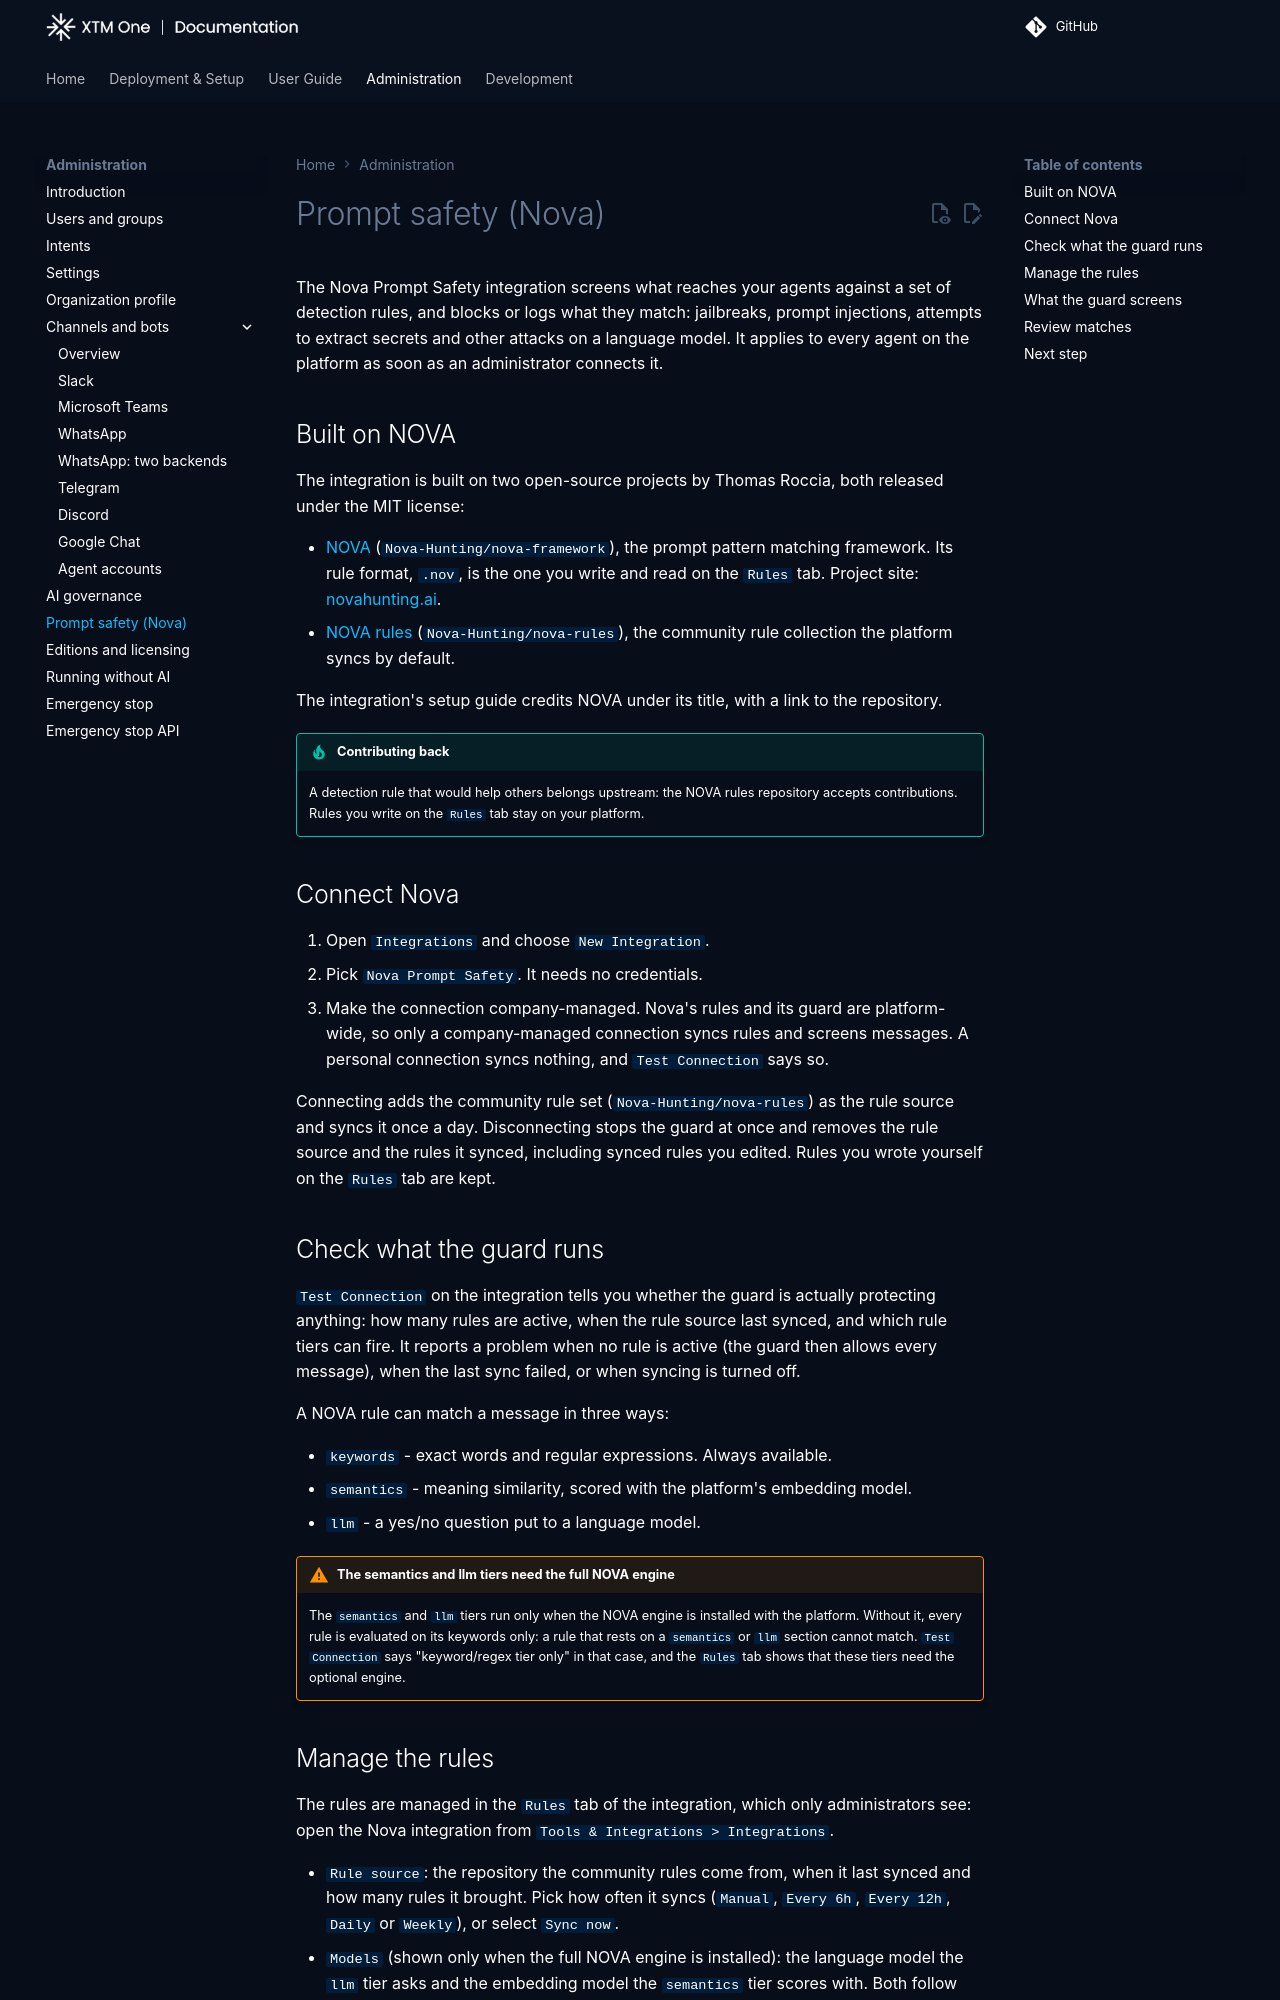

repository: XTM-One-Platform/xtm-one · page: 1.261113.1/administration/prompt-safety/index.html · generator: mkdocs

# Prompt safety (Nova)

The Nova Prompt Safety integration screens what reaches your agents against a set of detection rules, and blocks or logs what they match: jailbreaks, prompt injections, attempts to extract secrets and other attacks on a language model. It applies to every agent on the platform as soon as an administrator connects it.

## Built on NOVA

The integration is built on two open-source projects by Thomas Roccia, both released under the MIT license:

- [NOVA](https://github.com/Nova-Hunting/nova-framework) (`Nova-Hunting/nova-framework`), the prompt pattern matching framework. Its rule format, `.nov`, is the one you write and read on the `Rules` tab. Project site: [novahunting.ai](https://novahunting.ai).
- [NOVA rules](https://github.com/Nova-Hunting/nova-rules) (`Nova-Hunting/nova-rules`), the community rule collection the platform syncs by default.

The integration's setup guide credits NOVA under its title, with a link to the repository.

!!! tip "Contributing back"
    A detection rule that would help others belongs upstream: the NOVA rules repository accepts contributions. Rules you write on the `Rules` tab stay on your platform.

## Connect Nova

1. Open `Integrations` and choose `New Integration`.
2. Pick `Nova Prompt Safety`. It needs no credentials.
3. Make the connection company-managed. Nova's rules and its guard are platform-wide, so only a company-managed connection syncs rules and screens messages. A personal connection syncs nothing, and `Test Connection` says so.

Connecting adds the community rule set (`Nova-Hunting/nova-rules`) as the rule source and syncs it once a day. Disconnecting stops the guard at once and removes the rule source and the rules it synced, including synced rules you edited. Rules you wrote yourself on the `Rules` tab are kept.

## Check what the guard runs

`Test Connection` on the integration tells you whether the guard is actually protecting anything: how many rules are active, when the rule source last synced, and which rule tiers can fire. It reports a problem when no rule is active (the guard then allows every message), when the last sync failed, or when syncing is turned off.

A NOVA rule can match a message in three ways:

- `keywords` - exact words and regular expressions. Always available.
- `semantics` - meaning similarity, scored with the platform's embedding model.
- `llm` - a yes/no question put to a language model.

!!! warning "The semantics and llm tiers need the full NOVA engine"
    The `semantics` and `llm` tiers run only when the NOVA engine is installed with the platform. Without it, every rule is evaluated on its keywords only: a rule that rests on a `semantics` or `llm` section cannot match. `Test Connection` says "keyword/regex tier only" in that case, and the `Rules` tab shows that these tiers need the optional engine.
